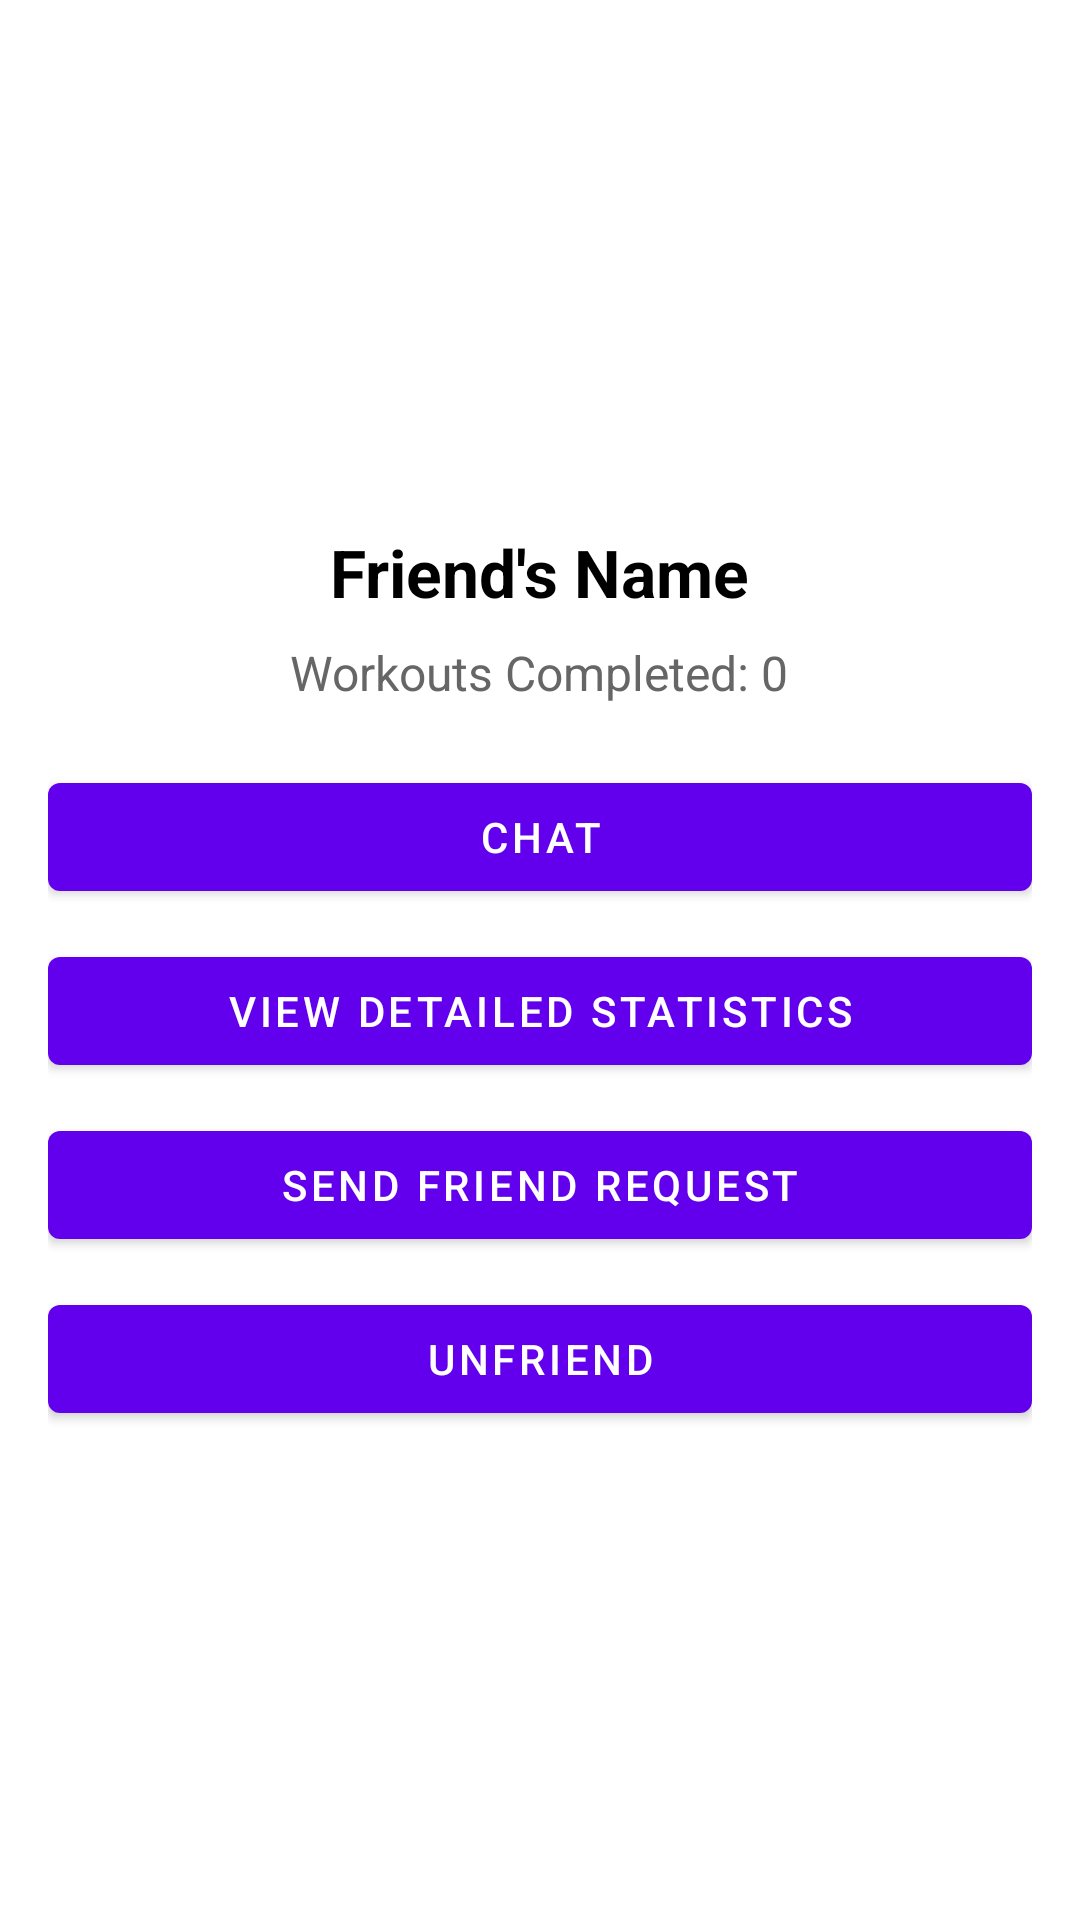

Produce the Android XML layout that renders to this screen, including the resource entries it uses.
<!-- AndroidManifest.xml: application theme Theme.Test3 -->
<!-- res/layout/activity_friend_profile.xml -->
<ScrollView xmlns:android="http://schemas.android.com/apk/res/android"
    android:layout_width="match_parent"
    android:layout_height="match_parent"
    android:background="#FFFFFF">

    <LinearLayout
        android:layout_width="match_parent"
        android:layout_height="wrap_content"
        android:gravity="center_horizontal"
        android:orientation="vertical"
        android:padding="16dp">

        <ImageView
            android:id="@+id/friendProfilePicture"
            android:layout_width="120dp"
            android:layout_height="120dp"
            android:layout_marginTop="24dp"
            android:layout_marginBottom="16dp"
            android:scaleType="centerCrop"
            android:src="@drawable/ic_profile_picture" />

        <TextView
            android:id="@+id/friendName"
            android:layout_width="wrap_content"
            android:layout_height="wrap_content"
            android:layout_marginBottom="8dp"
            android:text="Friend's Name"
            android:textColor="#000000"
            android:textSize="22sp"
            android:textStyle="bold" />

        <TextView
            android:id="@+id/friendStats"
            android:layout_width="wrap_content"
            android:layout_height="wrap_content"
            android:layout_marginBottom="20dp"
            android:text="Workouts Completed: 0"
            android:textColor="#666666"
            android:textSize="16sp" />

        <Button
            android:id="@+id/chatButton"
            android:layout_width="match_parent"
            android:layout_height="wrap_content"
            android:layout_marginBottom="10dp"
            android:text="Chat" />

        <Button
            android:id="@+id/viewStatsButton"
            android:layout_width="match_parent"
            android:layout_height="wrap_content"
            android:layout_marginBottom="10dp"
            android:text="View Detailed Statistics" />

        <Button
            android:id="@+id/sendFriendRequestButton"
            android:layout_width="match_parent"
            android:layout_height="wrap_content"
            android:layout_marginBottom="10dp"
            android:text="Send Friend Request" />

        <Button
            android:id="@+id/unfriendButton"
            android:layout_width="match_parent"
            android:layout_height="wrap_content"
            android:layout_marginBottom="20dp"
            android:text="Unfriend" />

        
        
        
        
        
        
        
        

        

    </LinearLayout>
</ScrollView>
<!-- resources referenced by this layout -->
<resources>
  <style name="Theme.Test3" parent="Theme.MaterialComponents.DayNight.DarkActionBar">
          <item name="colorPrimary">@color/purple_500</item>
          <item name="colorPrimaryVariant">@color/purple_700</item>
          <item name="colorOnPrimary">@color/white</item>
          <item name="colorSecondary">@color/teal_200</item>
          <item name="colorSecondaryVariant">@color/teal_700</item>
          <item name="colorOnSecondary">@color/black</item>
          <item name="android:statusBarColor">?attr/colorPrimaryVariant</item>
      </style>
  <!-- not gathered from this repository: default colours our renderer supplied (Android Studio template values) -->
  <color name="purple_500">#FF6200EE</color>
  <color name="purple_700">#FF3700B3</color>
  <color name="teal_200">#FF03DAC5</color>
  <color name="teal_700">#FF018786</color>
  <color name="black">#FF000000</color>
  <color name="white">#FFFFFFFF</color>
</resources>
